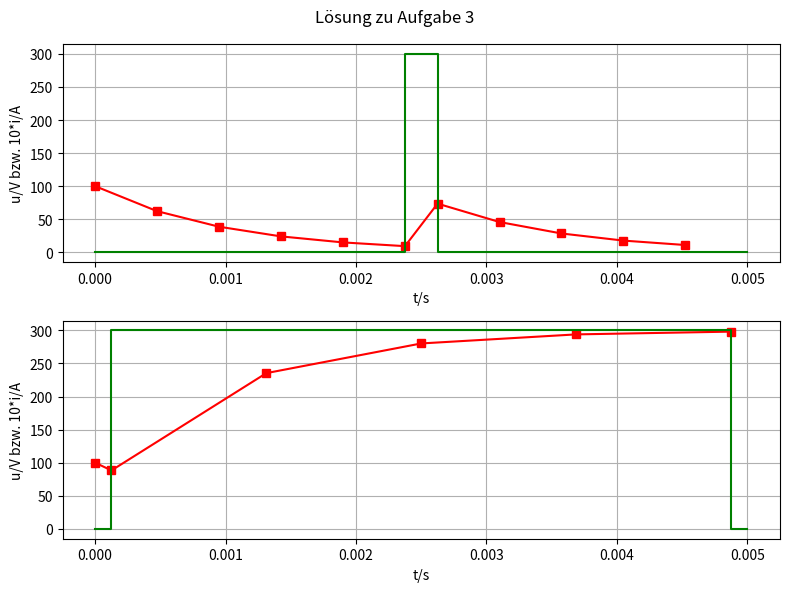

Generate this figure with matplotlib:
import numpy as np
import matplotlib.pyplot as plt


def RL_circuit(duty, T_p, N, u_0, i_0, R, L):

    tau = L / R

    t_ein = duty * T_p
    t_0_halbe = (T_p - t_ein) / 2

    # Punktverteilung
    N2 = round(N * duty)

    # gleiche Parität für Symmetrie
    if N2 % 2 != N % 2:
        N2 += 1

    # kleine duty
    if N % 2 == 0:
        N2 = max(N2, 2)
    else:
        N2 = max(N2, 1)

    # große duty
    N2 = min(N2, N - 2)

    N1 = (N - N2) // 2

    Delta_t_1 = t_0_halbe / N1
    Delta_t_2 = t_ein / N2

    # Abschnitt a
    t_a = np.arange(0, N1) * Delta_t_1
    i_a = i_0 * np.exp(-t_a / tau)

    i_a_end = i_0 * np.exp(-t_0_halbe / tau)

    # Abschnitt b
    t_b_local = np.arange(0, N2) * Delta_t_2
    t_b = t_0_halbe + t_b_local

    i_b = u_0 / R + (i_a_end - u_0 / R) * np.exp(-t_b_local / tau)

    i_b_end = u_0 / R + (i_a_end - u_0 / R) * np.exp(-t_ein / tau)

    # Abschnitt c
    t_c_local = np.arange(0, N1) * Delta_t_1
    t_c = t_0_halbe + t_ein + t_c_local

    i_c = i_b_end * np.exp(-t_c_local / tau)

    # Gesamtvektoren
    t = np.concatenate((t_a, t_b, t_c))
    i = np.concatenate((i_a, i_b, i_c))

    return i, t


# Parameter
R = 10
L = 10e-3
u0 = 300


# ---------- Plot 1 ----------
i1, t1 = RL_circuit(0.05, 5e-3, 11, 300, 10, R, L)

duty1 = 0.05
Tp = 5e-3
t_ein1 = duty1 * Tp
t0_1 = (Tp - t_ein1) / 2

t_u1 = [0, t0_1, t0_1 + t_ein1, Tp]
u_vec1 = [0, u0, 0, 0]


# ---------- Plot 2 ----------
i2, t2 = RL_circuit(0.95, 5e-3, 6, 300, 10, R, L)

duty2 = 0.95
t_ein2 = duty2 * Tp
t0_2 = (Tp - t_ein2) / 2

t_u2 = [0, t0_2, t0_2 + t_ein2, Tp]
u_vec2 = [0, u0, 0, 0]


# ---------- Darstellung ----------
fig, ax = plt.subplots(2, 1, figsize=(8, 6))

fig.suptitle("Lösung zu Aufgabe 3")

# oberer Plot
ax[0].plot(t1, i1 * 10, 'rs-')
ax[0].plot(t_u1, u_vec1, 'g', drawstyle='steps-post')

ax[0].set_ylabel("u/V bzw. 10*i/A")
ax[0].set_xlabel("t/s")
ax[0].grid(True)

# unterer Plot
ax[1].plot(t2, i2 * 10, 'rs-')
ax[1].plot(t_u2, u_vec2, 'g', drawstyle='steps-post')

ax[1].set_ylabel("u/V bzw. 10*i/A")
ax[1].set_xlabel("t/s")
ax[1].grid(True)

plt.tight_layout()
plt.show()
